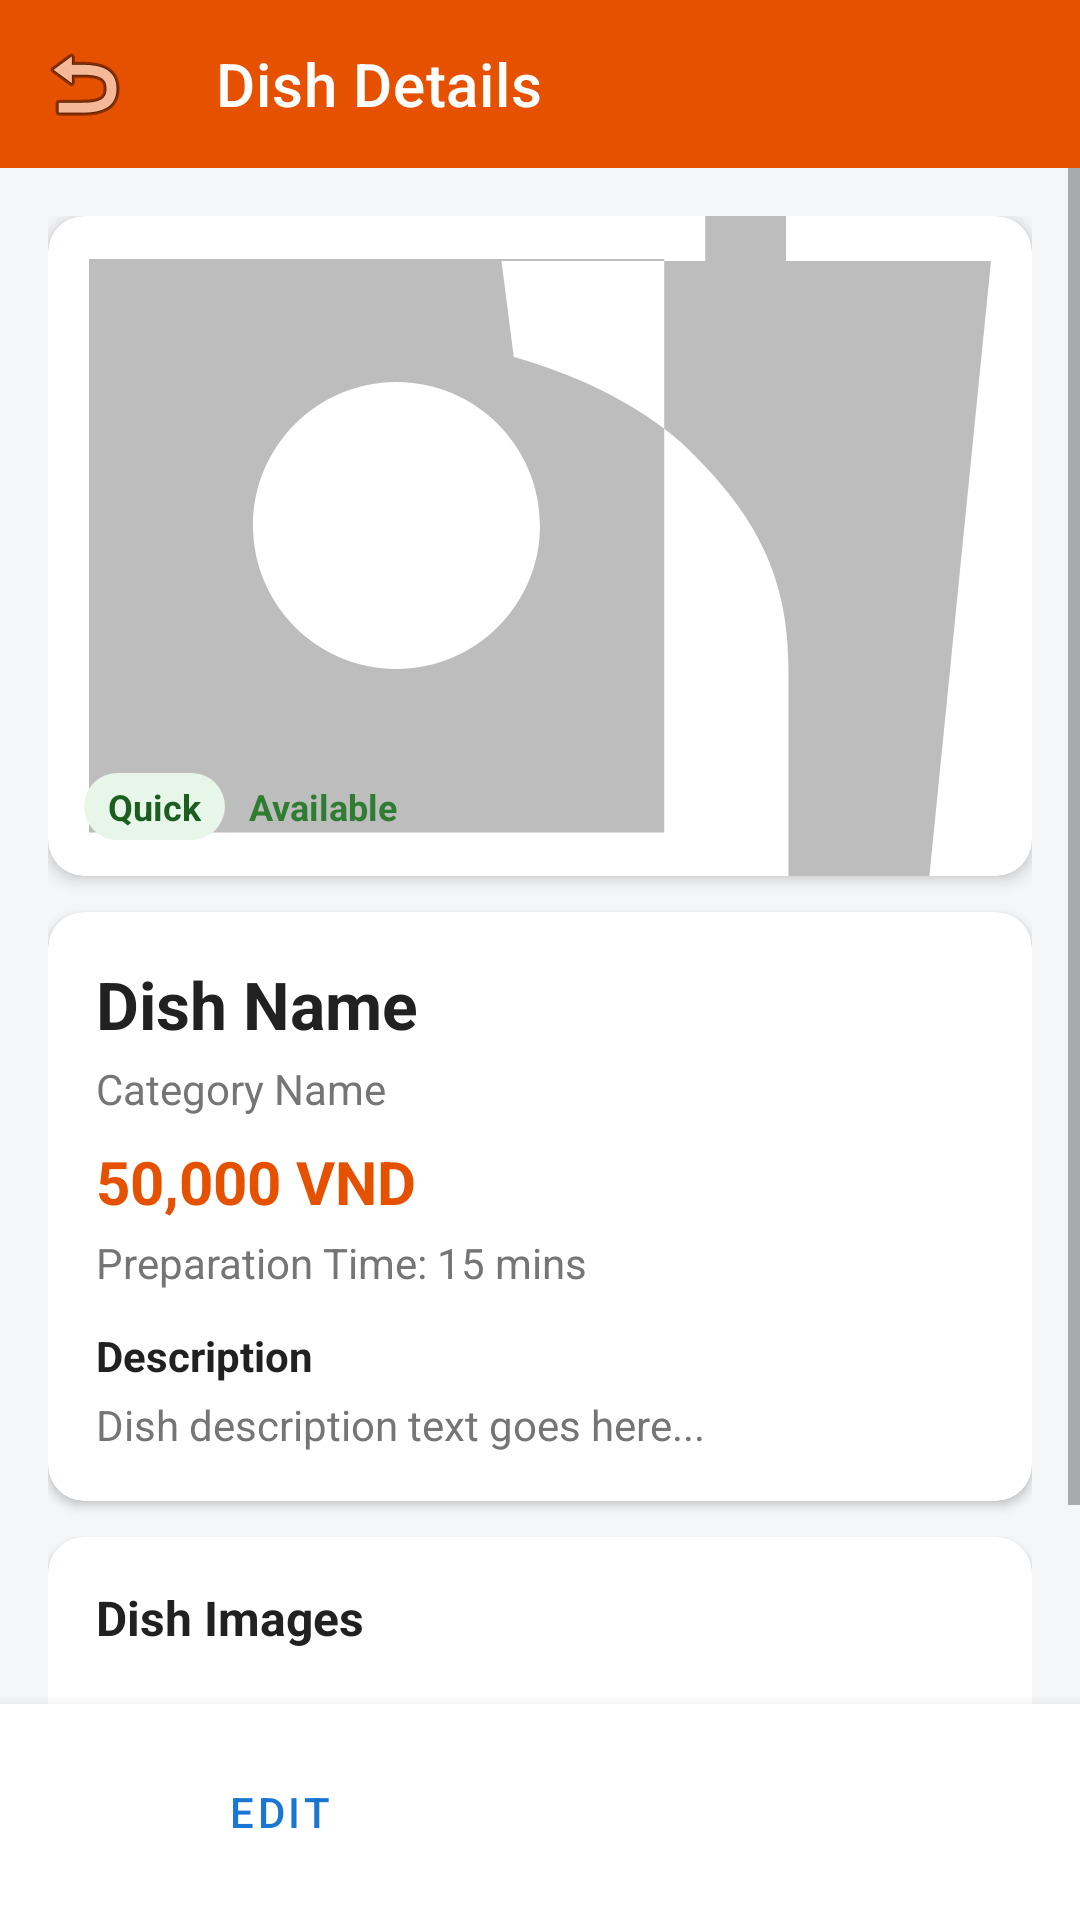

Write the Android layout XML for this screen, with the resource values it uses.
<!-- AndroidManifest.xml: application theme Theme.BIT240007_FoodManager -->
<!-- res/layout/activity_dish_detail.xml -->
<?xml version="1.0" encoding="utf-8"?>
<LinearLayout xmlns:android="http://schemas.android.com/apk/res/android"
    xmlns:app="http://schemas.android.com/apk/res-auto"
    android:layout_width="match_parent"
    android:layout_height="match_parent"
    android:orientation="vertical"
    android:background="@color/background">

    
    <androidx.appcompat.widget.Toolbar
        android:id="@+id/toolbarDetail"
        android:layout_width="match_parent"
        android:layout_height="?attr/actionBarSize"
        android:background="@color/primary"
        app:navigationIcon="@android:drawable/ic_menu_revert"
        app:title="@string/title_dish_details"
        app:titleTextColor="@android:color/white" />

    <ScrollView
        android:layout_width="match_parent"
        android:layout_height="0dp"
        android:layout_weight="1"
        android:fillViewport="true">

        <LinearLayout
            android:layout_width="match_parent"
            android:layout_height="wrap_content"
            android:orientation="vertical"
            android:padding="16dp">

            
            <androidx.cardview.widget.CardView
                android:layout_width="match_parent"
                android:layout_height="220dp"
                app:cardCornerRadius="12dp"
                app:cardElevation="3dp">

                <ImageView
                    android:id="@+id/ivDetailMainImage"
                    android:layout_width="match_parent"
                    android:layout_height="match_parent"
                    android:scaleType="centerCrop"
                    android:src="@drawable/ic_food_placeholder"
                    android:contentDescription="@string/is_thumbnail" />

                
                <LinearLayout
                    android:layout_width="wrap_content"
                    android:layout_height="wrap_content"
                    android:layout_gravity="bottom|start"
                    android:layout_margin="12dp"
                    android:orientation="horizontal">

                    <TextView
                        android:id="@+id/tvDetailPrepBadge"
                        android:layout_width="wrap_content"
                        android:layout_height="wrap_content"
                        android:background="@drawable/bg_badge_quick"
                        android:text="@string/badge_quick"
                        android:textColor="@color/badge_quick_text"
                        android:textSize="12sp"
                        android:textStyle="bold" />

                    <TextView
                        android:id="@+id/tvDetailStatusBadge"
                        android:layout_width="wrap_content"
                        android:layout_height="wrap_content"
                        android:layout_marginStart="8dp"
                        android:background="@drawable/bg_status_available"
                        android:text="@string/status_available"
                        android:textColor="@color/status_available_text"
                        android:textSize="12sp"
                        android:textStyle="bold" />
                </LinearLayout>

            </androidx.cardview.widget.CardView>

            
            <androidx.cardview.widget.CardView
                android:layout_width="match_parent"
                android:layout_height="wrap_content"
                android:layout_marginTop="12dp"
                app:cardCornerRadius="12dp"
                app:cardElevation="2dp">

                <LinearLayout
                    android:layout_width="match_parent"
                    android:layout_height="wrap_content"
                    android:orientation="vertical"
                    android:padding="16dp">

                    <TextView
                        android:id="@+id/tvDetailDishName"
                        android:layout_width="match_parent"
                        android:layout_height="wrap_content"
                        android:text="Dish Name"
                        android:textColor="@color/text_primary"
                        android:textSize="22sp"
                        android:textStyle="bold" />

                    <TextView
                        android:id="@+id/tvDetailCategory"
                        android:layout_width="wrap_content"
                        android:layout_height="wrap_content"
                        android:layout_marginTop="4dp"
                        android:text="Category Name"
                        android:textColor="@color/text_secondary"
                        android:textSize="14sp" />

                    <TextView
                        android:id="@+id/tvDetailPrice"
                        android:layout_width="wrap_content"
                        android:layout_height="wrap_content"
                        android:layout_marginTop="8dp"
                        android:text="50,000 VND"
                        android:textColor="@color/primary"
                        android:textSize="20sp"
                        android:textStyle="bold" />

                    <TextView
                        android:id="@+id/tvDetailPrepTime"
                        android:layout_width="wrap_content"
                        android:layout_height="wrap_content"
                        android:layout_marginTop="4dp"
                        android:text="Preparation Time: 15 mins"
                        android:textColor="@color/text_secondary"
                        android:textSize="14sp" />

                    
                    <TextView
                        android:layout_width="wrap_content"
                        android:layout_height="wrap_content"
                        android:layout_marginTop="12dp"
                        android:text="@string/dish_description"
                        android:textColor="@color/text_primary"
                        android:textSize="14sp"
                        android:textStyle="bold" />

                    <TextView
                        android:id="@+id/tvDetailDescription"
                        android:layout_width="match_parent"
                        android:layout_height="wrap_content"
                        android:layout_marginTop="4dp"
                        android:text="Dish description text goes here..."
                        android:textColor="@color/text_secondary"
                        android:textSize="14sp"
                        android:lineSpacingExtra="3dp" />

                </LinearLayout>
            </androidx.cardview.widget.CardView>

            
            <androidx.cardview.widget.CardView
                android:layout_width="match_parent"
                android:layout_height="wrap_content"
                android:layout_marginTop="12dp"
                app:cardCornerRadius="12dp"
                app:cardElevation="2dp">

                <LinearLayout
                    android:layout_width="match_parent"
                    android:layout_height="wrap_content"
                    android:orientation="vertical"
                    android:padding="16dp">

                    <TextView
                        android:layout_width="wrap_content"
                        android:layout_height="wrap_content"
                        android:text="@string/dish_images"
                        android:textColor="@color/text_primary"
                        android:textSize="16sp"
                        android:textStyle="bold" />

                    
                    <androidx.recyclerview.widget.RecyclerView
                        android:id="@+id/rvDetailImages"
                        android:layout_width="match_parent"
                        android:layout_height="wrap_content"
                        android:layout_marginTop="10dp"
                        android:orientation="horizontal" />

                    
                    <LinearLayout
                        android:layout_width="match_parent"
                        android:layout_height="wrap_content"
                        android:layout_marginTop="12dp"
                        android:orientation="horizontal">

                        <EditText
                            android:id="@+id/etDetailAddImageUrl"
                            android:layout_width="0dp"
                            android:layout_height="40dp"
                            android:layout_weight="1"
                            android:background="@drawable/bg_search_input"
                            android:hint="@string/image_url"
                            android:paddingHorizontal="10dp"
                            android:textSize="12sp"
                            android:inputType="textUri" />

                        <Button
                            android:id="@+id/btnDetailAddImage"
                            style="@style/Widget.MaterialComponents.Button"
                            android:layout_width="wrap_content"
                            android:layout_height="40dp"
                            android:layout_marginStart="8dp"
                            android:text="@string/add_image"
                            android:textSize="12sp"
                            android:backgroundTint="@color/primary" />
                    </LinearLayout>

                </LinearLayout>
            </androidx.cardview.widget.CardView>

        </LinearLayout>
    </ScrollView>

    
    <LinearLayout
        android:layout_width="match_parent"
        android:layout_height="wrap_content"
        android:orientation="horizontal"
        android:padding="12dp"
        android:background="@color/surface"
        android:elevation="8dp">

        <Button
            android:id="@+id/btnDetailEdit"
            style="@style/Widget.MaterialComponents.Button.OutlinedButton"
            android:layout_width="0dp"
            android:layout_height="48dp"
            android:layout_weight="1"
            android:text="@string/btn_edit"
            android:textColor="@color/color_edit"
            app:strokeColor="@color/color_edit" />

        <Button
            android:id="@+id/btnDetailDelete"
            style="@style/Widget.MaterialComponents.Button"
            android:layout_width="0dp"
            android:layout_height="48dp"
            android:layout_weight="1"
            android:layout_marginStart="12dp"
            android:text="@string/btn_delete"
            android:backgroundTint="@color/color_delete"
            android:textColor="@android:color/white" />

    </LinearLayout>

</LinearLayout>
<!-- resources referenced by this layout -->
<resources>
  <color name="background">#F5F6F8</color>
  <color name="badge_quick_text">#1B5E20</color>
  <color name="color_delete">#D32F2F</color>
  <color name="color_edit">#1976D2</color>
  <color name="primary">#E65100</color>
  <color name="status_available_text">#2E7D32</color>
  <color name="surface">#FFFFFF</color>
  <color name="text_primary">#212121</color>
  <color name="text_secondary">#757575</color>
  <!-- drawable bg_badge_quick (drawable) -->
  <shape xmlns:android="http://schemas.android.com/apk/res/android"
      android:shape="rectangle">
      <solid android:color="@color/badge_quick_bg" />
      <corners android:radius="12dp" />
      <padding
          android:left="8dp"
          android:top="3dp"
          android:right="8dp"
          android:bottom="3dp" />
  </shape>
  <!-- drawable ic_food_placeholder (drawable) -->
  <vector xmlns:android="http://schemas.android.com/apk/res/android"
      android:width="64dp"
      android:height="64dp"
      android:viewportWidth="24"
      android:viewportHeight="24">
    <path
        android:fillColor="#BDBDBD"
        android:pathData="M18.06,22.99h1.66c0.84,0 1.53,-0.64 1.63,-1.48L23,5.05h-5V1h-1.97v4.05h-4.97l0.3,2.34c1.71,0.47 3.31,1.32 4.27,2.26 1.44,1.42 2.43,2.89 2.43,5.29v8.05zM1,21.99V21h15.03v0.99c0,0.55 -0.45,1 -1,1H2c-0.55,0 -1,-0.45 -1,-1zM15.03,5v13.99H1V5h14.03zM8.5,15c1.93,0 3.5,-1.57 3.5,-3.5S10.43,8 8.5,8 5,9.57 5,11.5 6.57,15 8.5,15z"/>
  </vector>
  <string name="add_image">Add Image</string>
  <string name="badge_quick">Quick</string>
  <string name="btn_delete">Delete</string>
  <string name="btn_edit">Edit</string>
  <string name="dish_description">Description</string>
  <string name="dish_images">Dish Images</string>
  <string name="image_url">Image URL</string>
  <string name="is_thumbnail">Thumbnail</string>
  <string name="status_available">Available</string>
  <string name="title_dish_details">Dish Details</string>
  <style name="Theme.BIT240007_FoodManager" parent="Theme.MaterialComponents.DayNight.NoActionBar">
          
          <item name="colorPrimary">@color/primary</item>
          <item name="colorPrimaryVariant">@color/primary_dark</item>
          <item name="colorOnPrimary">@android:color/white</item>
          
          <item name="colorSecondary">@color/accent</item>
          <item name="colorSecondaryVariant">@color/primary_dark</item>
          <item name="colorOnSecondary">@android:color/white</item>
          
          <item name="android:statusBarColor">?attr/colorPrimaryVariant</item>
          
          <item name="android:windowBackground">@color/background</item>
      </style>
  <color name="badge_quick_bg">#E8F5E9</color>
  <color name="primary_dark">#BF360C</color>
  <color name="accent">#FF9800</color>
</resources>
